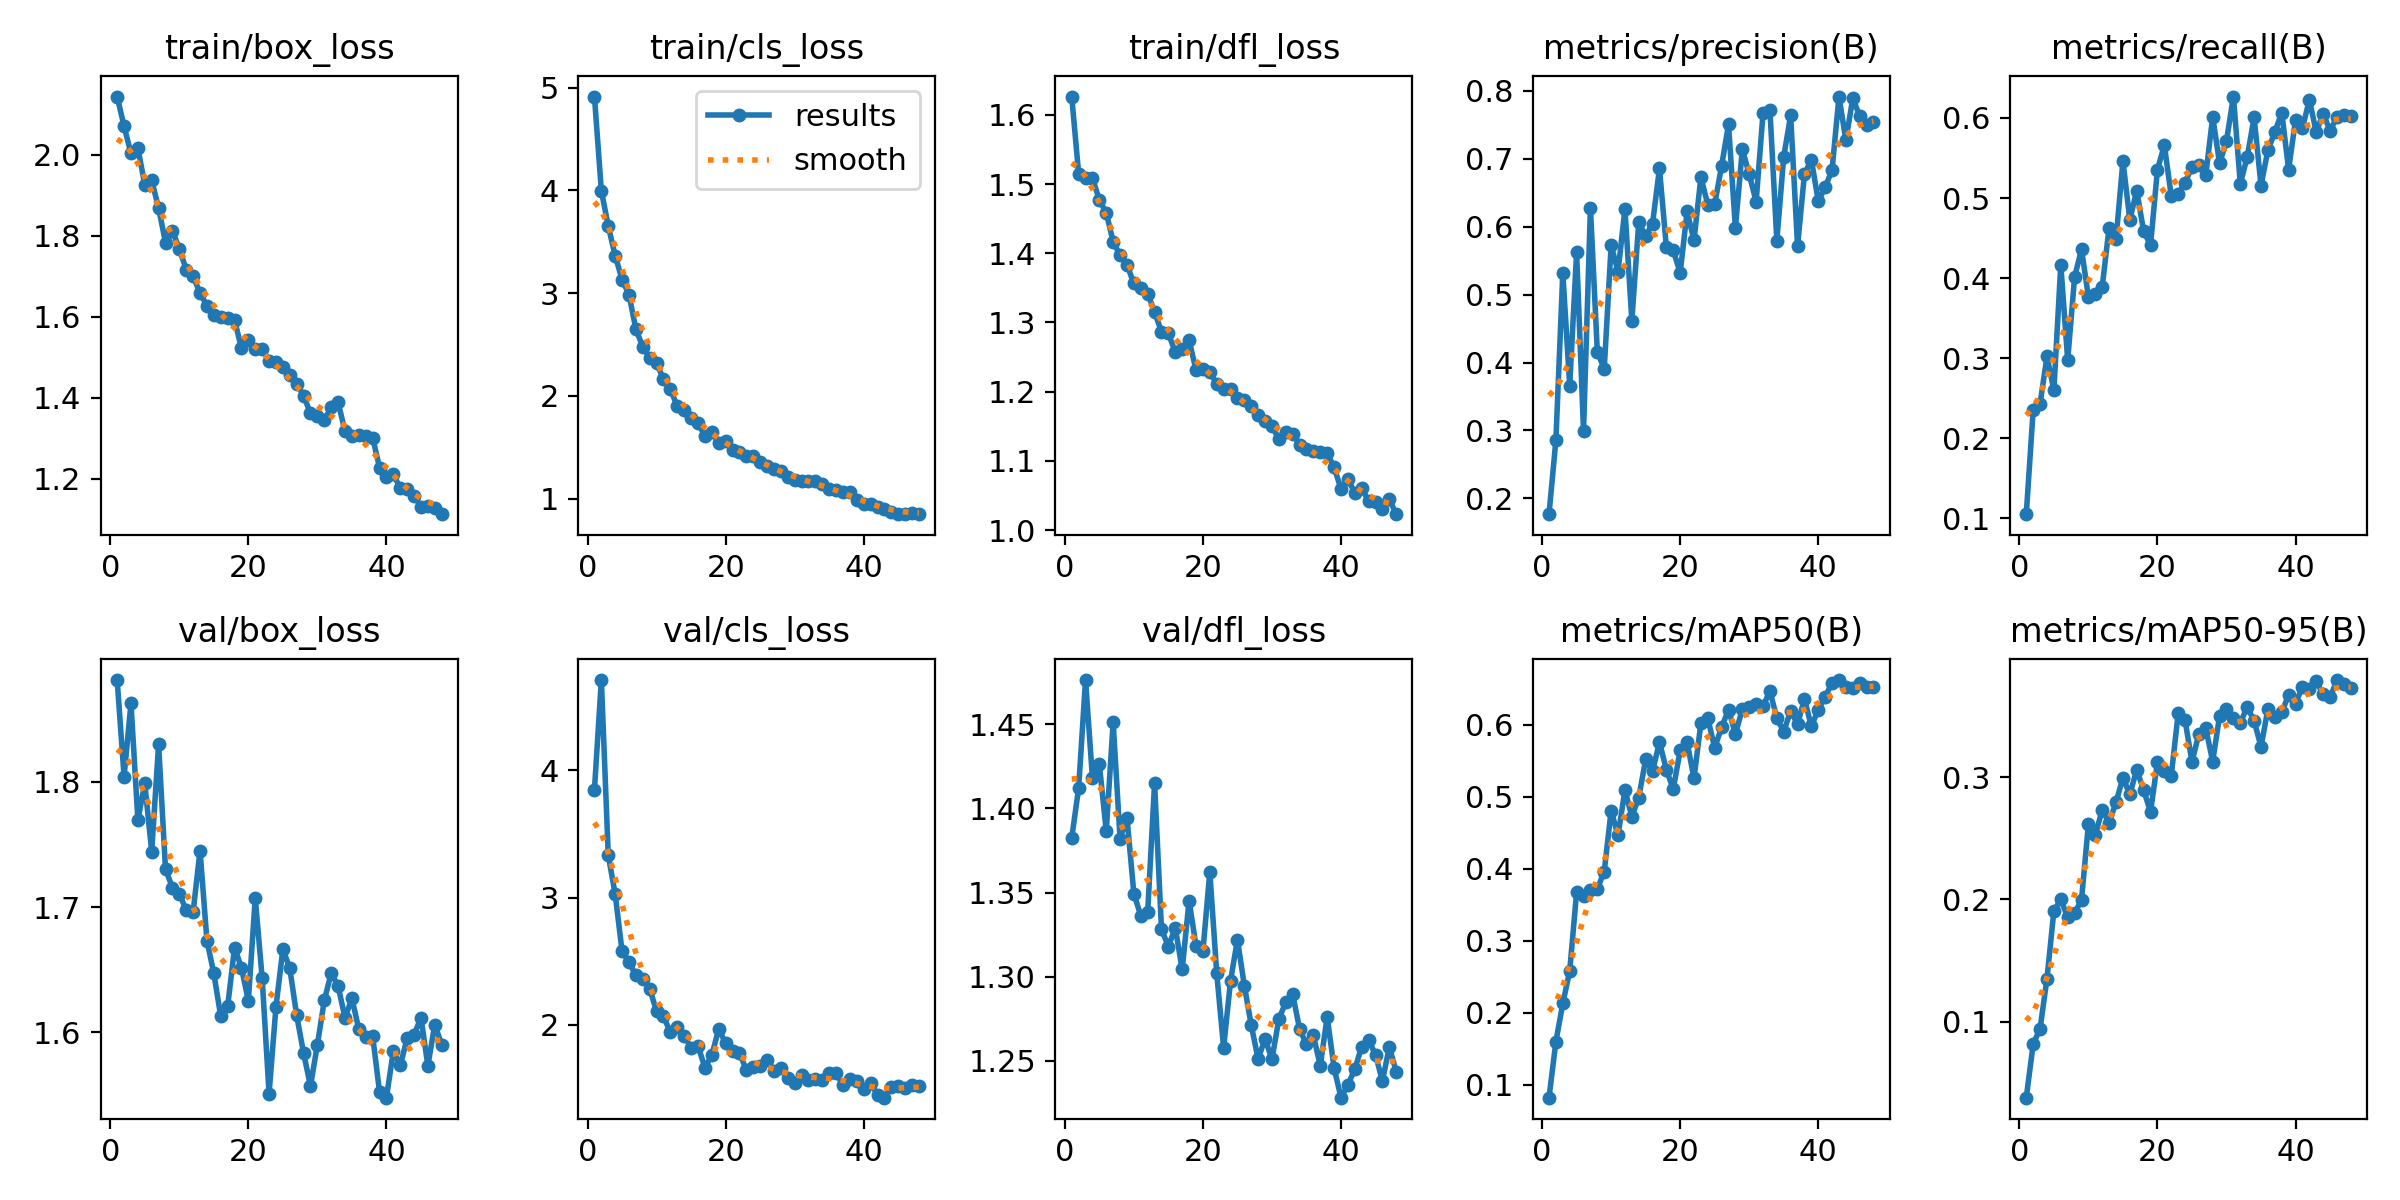

The data file committed next to this chart (first rows):
epoch, train/box_loss, train/cls_loss, train/dfl_loss, metrics/precision(B), metrics/recall(B), metrics/mAP50(B), metrics/mAP50-95(B), val/box_loss, val/cls_loss, val/dfl_loss, lr/pg0, lr/pg1, lr/pg2
1, 2.144, 4.914, 1.627, 0.1766, 0.1052, 0.08175, 0.03784, 1.881, 3.849, 1.382, 0.0001946, 0.0001946, 0.0001946
2, 2.071, 3.997, 1.515, 0.2857, 0.2352, 0.1596, 0.08168, 1.804, 4.711, 1.412, 0.0003825, 0.0003825, 0.0003825
3, 2.004, 3.653, 1.509, 0.532, 0.2431, 0.2127, 0.0943, 1.863, 3.332, 1.476, 0.0005624, 0.0005624, 0.0005624
4, 2.018, 3.366, 1.509, 0.3659, 0.3023, 0.2579, 0.1352, 1.77, 3.028, 1.418, 0.0005516, 0.0005516, 0.0005516
5, 1.926, 3.132, 1.477, 0.5622, 0.2599, 0.3671, 0.1907, 1.799, 2.578, 1.426, 0.0005516, 0.0005516, 0.0005516
6, 1.937, 2.987, 1.458, 0.2985, 0.4169, 0.362, 0.1999, 1.744, 2.493, 1.387, 0.0005395, 0.0005395, 0.0005395
7, 1.869, 2.65, 1.417, 0.6279, 0.2974, 0.3704, 0.1852, 1.83, 2.388, 1.451, 0.0005274, 0.0005274, 0.0005274
8, 1.784, 2.478, 1.397, 0.4159, 0.4013, 0.3718, 0.1887, 1.73, 2.358, 1.382, 0.0005152, 0.0005152, 0.0005152
9, 1.812, 2.369, 1.384, 0.3904, 0.436, 0.3959, 0.1995, 1.716, 2.282, 1.395, 0.0005031, 0.0005031, 0.0005031
10, 1.768, 2.317, 1.356, 0.5726, 0.3766, 0.4805, 0.2614, 1.711, 2.106, 1.349, 0.000491, 0.000491, 0.000491
11, 1.717, 2.164, 1.35, 0.534, 0.3797, 0.4462, 0.2529, 1.698, 2.066, 1.336, 0.0004789, 0.0004789, 0.0004789
12, 1.701, 2.064, 1.342, 0.6259, 0.3893, 0.509, 0.273, 1.696, 1.939, 1.338, 0.0004667, 0.0004667, 0.0004667
13, 1.659, 1.9, 1.315, 0.4616, 0.4631, 0.4723, 0.2628, 1.745, 1.98, 1.415, 0.0004546, 0.0004546, 0.0004546
14, 1.627, 1.864, 1.286, 0.6065, 0.4486, 0.4986, 0.2794, 1.673, 1.914, 1.328, 0.0004425, 0.0004425, 0.0004425
15, 1.605, 1.782, 1.284, 0.5863, 0.5462, 0.5516, 0.2994, 1.647, 1.816, 1.318, 0.0004303, 0.0004303, 0.0004303
16, 1.601, 1.739, 1.257, 0.6047, 0.4728, 0.535, 0.2858, 1.613, 1.832, 1.329, 0.0004182, 0.0004182, 0.0004182
17, 1.597, 1.608, 1.261, 0.6857, 0.5094, 0.5757, 0.3061, 1.621, 1.663, 1.304, 0.0004061, 0.0004061, 0.0004061
18, 1.593, 1.647, 1.274, 0.5699, 0.4585, 0.5373, 0.2892, 1.668, 1.759, 1.345, 0.000394, 0.000394, 0.000394
19, 1.522, 1.543, 1.231, 0.5651, 0.4414, 0.5106, 0.2717, 1.651, 1.968, 1.318, 0.0003818, 0.0003818, 0.0003818
20, 1.544, 1.559, 1.233, 0.532, 0.5355, 0.5642, 0.3123, 1.625, 1.853, 1.315, 0.0003697, 0.0003697, 0.0003697
21, 1.52, 1.477, 1.228, 0.6225, 0.566, 0.5755, 0.3046, 1.707, 1.792, 1.362, 0.0003576, 0.0003576, 0.0003576
22, 1.521, 1.457, 1.211, 0.5801, 0.5026, 0.5255, 0.3012, 1.643, 1.779, 1.302, 0.0003455, 0.0003455, 0.0003455
23, 1.492, 1.418, 1.204, 0.6727, 0.5054, 0.6019, 0.352, 1.551, 1.641, 1.258, 0.0003333, 0.0003333, 0.0003333
24, 1.487, 1.41, 1.204, 0.6326, 0.5194, 0.6088, 0.3463, 1.62, 1.665, 1.297, 0.0003212, 0.0003212, 0.0003212
25, 1.476, 1.357, 1.191, 0.6332, 0.539, 0.5678, 0.3124, 1.666, 1.678, 1.322, 0.0003091, 0.0003091, 0.0003091
26, 1.456, 1.322, 1.188, 0.6895, 0.5406, 0.5964, 0.3355, 1.651, 1.724, 1.295, 0.0002969, 0.0002969, 0.0002969
27, 1.435, 1.293, 1.18, 0.7506, 0.5288, 0.6205, 0.3399, 1.613, 1.639, 1.271, 0.0002848, 0.0002848, 0.0002848
28, 1.405, 1.268, 1.166, 0.598, 0.6014, 0.5873, 0.3127, 1.583, 1.661, 1.251, 0.0002727, 0.0002727, 0.0002727
29, 1.362, 1.211, 1.158, 0.714, 0.5433, 0.6211, 0.3499, 1.557, 1.58, 1.263, 0.0002606, 0.0002606, 0.0002606
30, 1.354, 1.186, 1.151, 0.6772, 0.5715, 0.6242, 0.3557, 1.59, 1.54, 1.251, 0.0002484, 0.0002484, 0.0002484
31, 1.346, 1.171, 1.131, 0.6369, 0.6268, 0.6288, 0.3482, 1.625, 1.607, 1.275, 0.0002363, 0.0002363, 0.0002363
32, 1.376, 1.169, 1.142, 0.7673, 0.5179, 0.6254, 0.3443, 1.647, 1.566, 1.285, 0.0002242, 0.0002242, 0.0002242
33, 1.388, 1.169, 1.139, 0.7723, 0.5512, 0.6466, 0.3574, 1.637, 1.574, 1.29, 0.0002121, 0.0002121, 0.0002121
34, 1.317, 1.141, 1.123, 0.5794, 0.6007, 0.6089, 0.3458, 1.611, 1.568, 1.269, 0.0001999, 0.0001999, 0.0001999
35, 1.305, 1.092, 1.117, 0.7033, 0.5154, 0.5904, 0.3248, 1.627, 1.622, 1.26, 0.0001878, 0.0001878, 0.0001878
36, 1.307, 1.085, 1.115, 0.7639, 0.56, 0.619, 0.3556, 1.602, 1.622, 1.265, 0.0001757, 0.0001757, 0.0001757
37, 1.305, 1.069, 1.113, 0.5716, 0.5822, 0.6006, 0.3494, 1.596, 1.522, 1.247, 0.0001635, 0.0001635, 0.0001635
38, 1.302, 1.065, 1.112, 0.6773, 0.6068, 0.6357, 0.3529, 1.597, 1.575, 1.276, 0.0001514, 0.0001514, 0.0001514
39, 1.227, 0.9843, 1.09, 0.6989, 0.5356, 0.5977, 0.3672, 1.552, 1.561, 1.246, 0.0001393, 0.0001393, 0.0001393
40, 1.204, 0.947, 1.06, 0.6378, 0.5978, 0.6206, 0.36, 1.548, 1.493, 1.228, 0.0001272, 0.0001272, 0.0001272
41, 1.211, 0.9483, 1.074, 0.6579, 0.5876, 0.6384, 0.3738, 1.585, 1.543, 1.236, 0.000115, 0.000115, 0.000115
42, 1.176, 0.9148, 1.053, 0.6838, 0.6226, 0.6582, 0.3722, 1.573, 1.446, 1.245, 0.0001029, 0.0001029, 0.0001029
43, 1.175, 0.8997, 1.06, 0.7917, 0.5823, 0.6619, 0.3784, 1.595, 1.426, 1.258, 9.0773e-05, 9.0773e-05, 9.0773e-05
44, 1.158, 0.8749, 1.042, 0.7273, 0.6054, 0.652, 0.3677, 1.598, 1.51, 1.262, 7.8645e-05, 7.8645e-05, 7.8645e-05
45, 1.131, 0.8545, 1.041, 0.7892, 0.5842, 0.6511, 0.3651, 1.612, 1.52, 1.254, 6.6517e-05, 6.6517e-05, 6.6517e-05
46, 1.133, 0.8509, 1.031, 0.7629, 0.601, 0.6581, 0.3793, 1.573, 1.5, 1.238, 5.439e-05, 5.439e-05, 5.439e-05
47, 1.127, 0.861, 1.044, 0.7503, 0.604, 0.652, 0.3761, 1.606, 1.525, 1.258, 4.2262e-05, 4.2262e-05, 4.2262e-05
48, 1.112, 0.8491, 1.023, 0.7541, 0.6019, 0.6521, 0.3731, 1.59, 1.515, 1.243, 3.0135e-05, 3.0135e-05, 3.0135e-05
